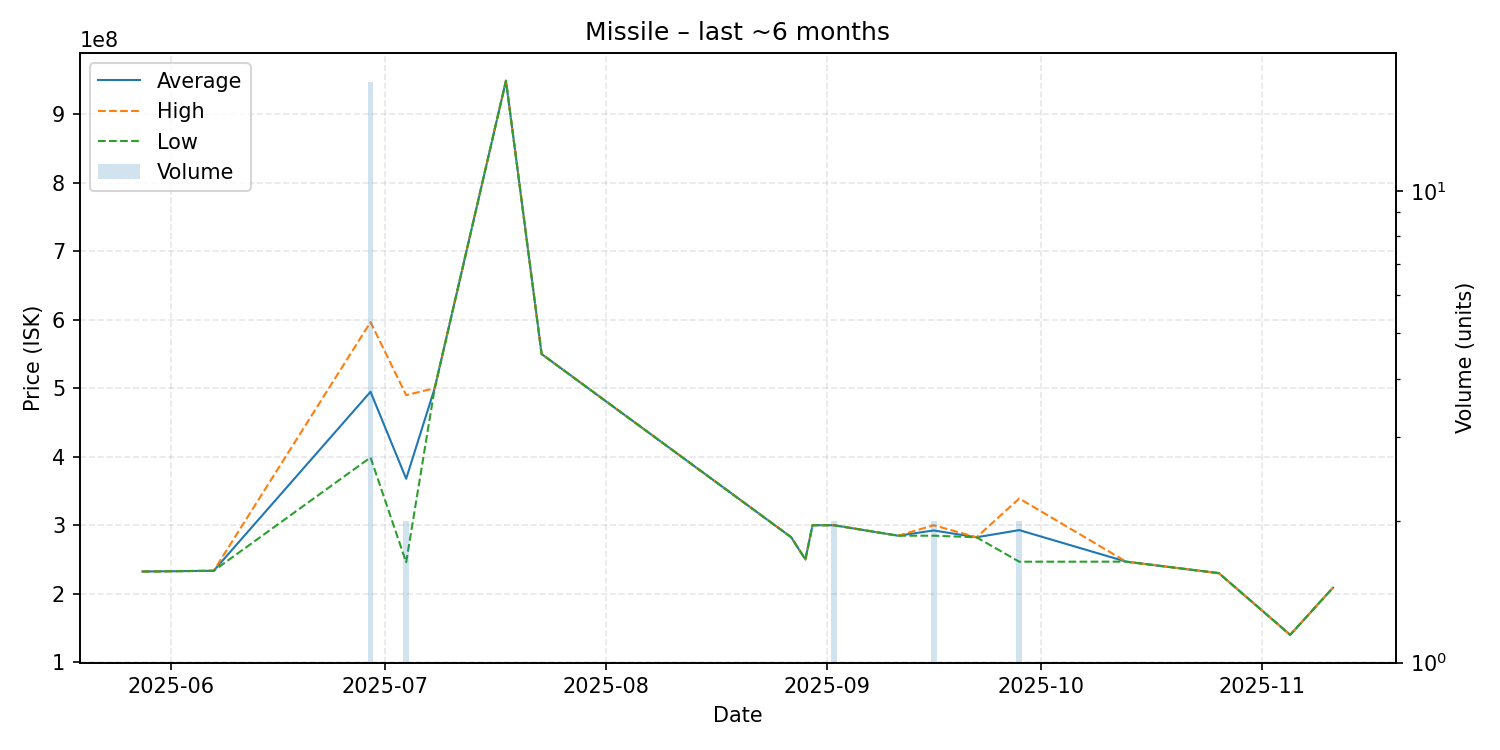

The file beside this chart, header and first rows:
date, average, highest, lowest, order_count, volume
2025-05-28, 232400000, 232400000, 232400000, 1, 1
2025-05-31, 232700000, 232700000, 232700000, 1, 1
2025-06-07, 233500000, 233500000, 233500000, 1, 1
2025-06-29, 494852941, 596500000, 399000000, 15, 17
2025-07-04, 367900000, 490000000, 245800000, 2, 2
2025-07-08, 500000000, 500000000, 500000000, 1, 1
2025-07-18, 949000000, 949000000, 949000000, 1, 1
2025-07-23, 549900000, 549900000, 549900000, 1, 1
2025-08-27, 282500000, 282500000, 282500000, 1, 1
2025-08-29, 250000000, 250000000, 250000000, 1, 1
2025-08-30, 300000000, 300000000, 300000000, 1, 1
2025-09-02, 300000000, 300000000, 300000000, 1, 2
2025-09-11, 284700000, 284700000, 284700000, 1, 1
2025-09-16, 292350000, 300000000, 284700000, 2, 2
2025-09-22, 282400000, 282400000, 282400000, 1, 1
2025-09-28, 292850000, 339000000, 246700000, 2, 2
2025-10-13, 246800000, 246800000, 246800000, 1, 1
2025-10-26, 230000000, 230000000, 230000000, 1, 1
2025-11-05, 139900000, 139900000, 139900000, 1, 1
2025-11-11, 208800000, 208800000, 208800000, 1, 1
